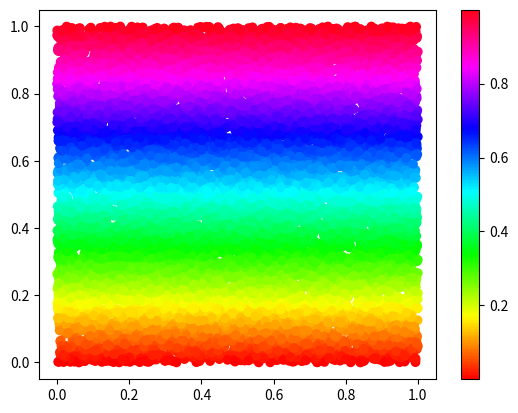

Generate this figure with matplotlib:
# ex24_4.py
import matplotlib.pyplot as plt
import numpy as np

x = np.random.rand(10000)
y = np.random.rand(10000)
plt.scatter(x, y, c=y, cmap='hsv')  # 色彩依 y 軸值變化
plt.colorbar()
plt.show()





